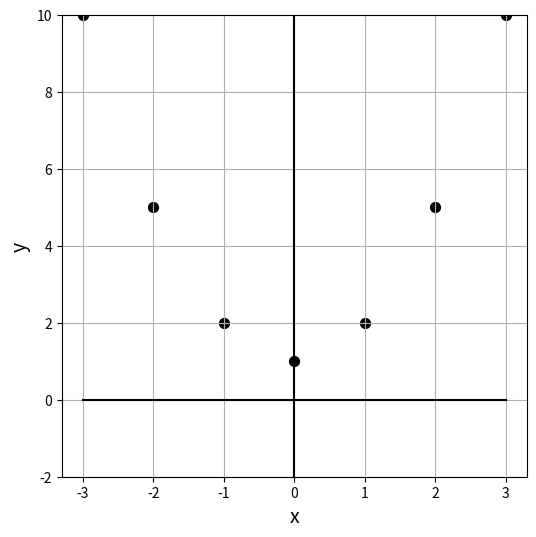
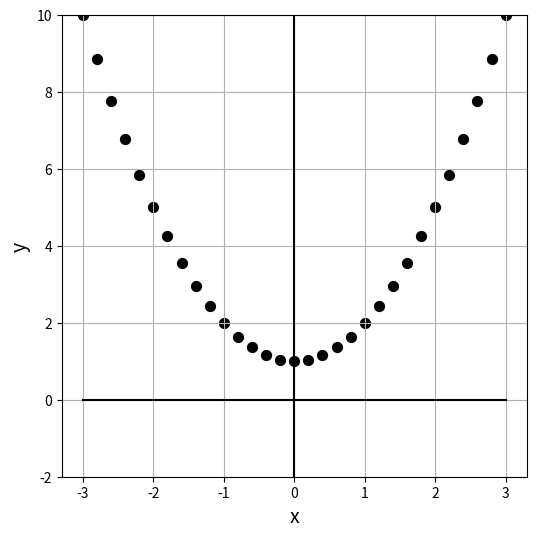
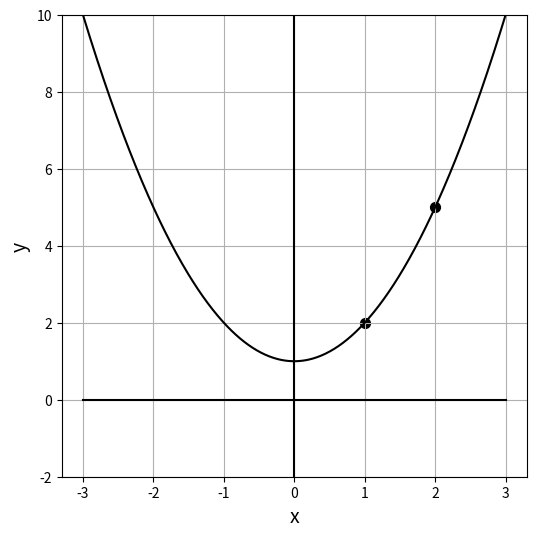
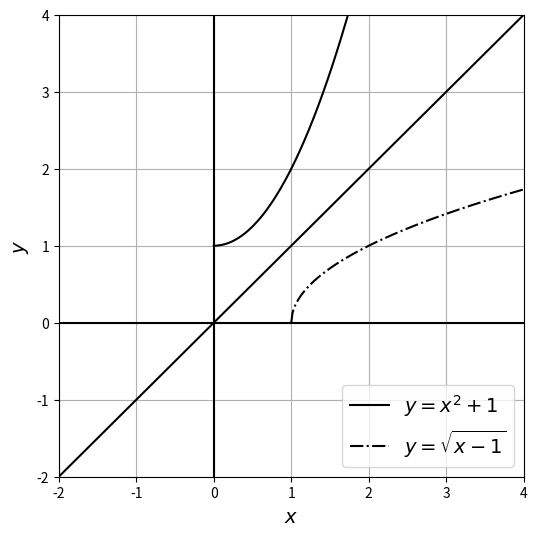
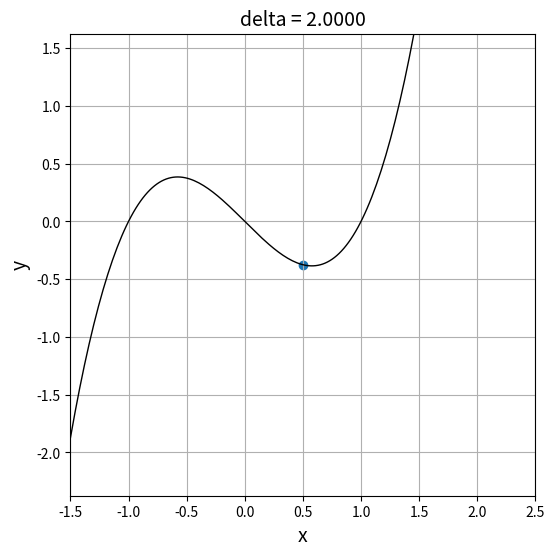
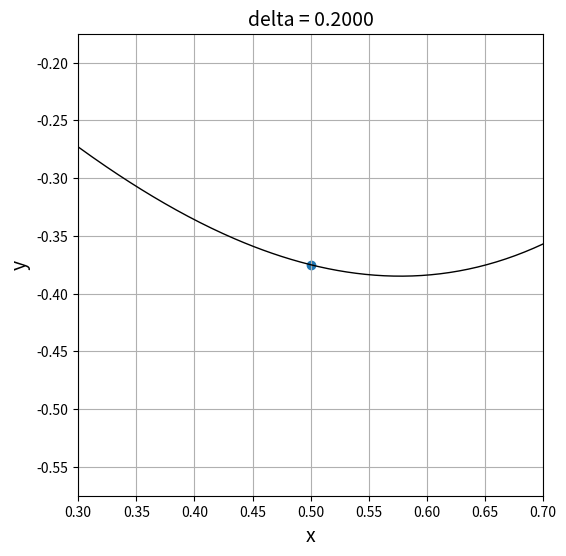
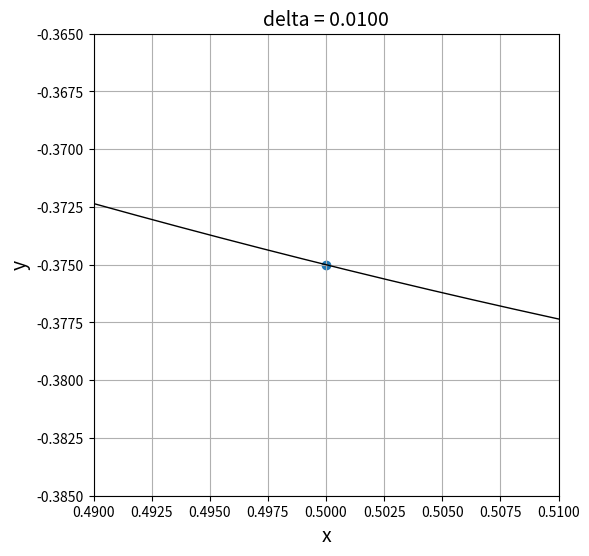
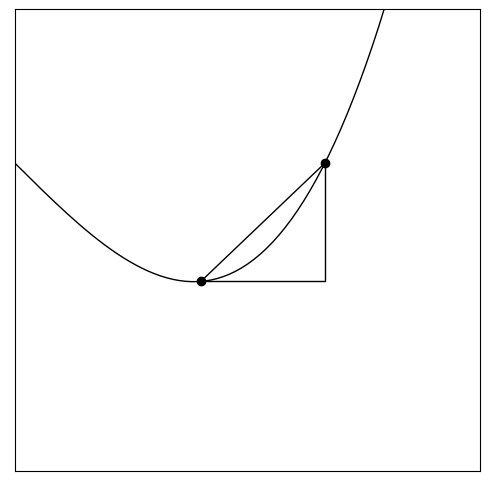
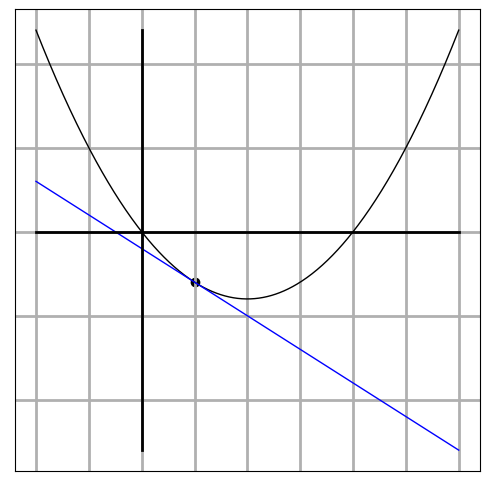
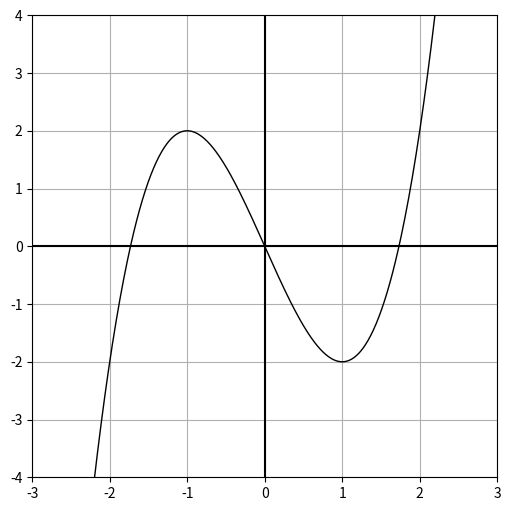
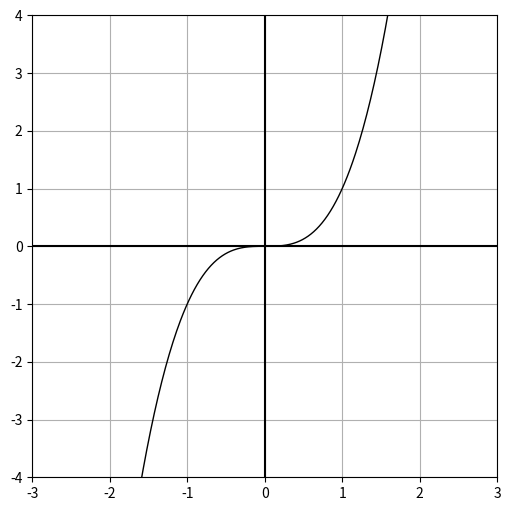
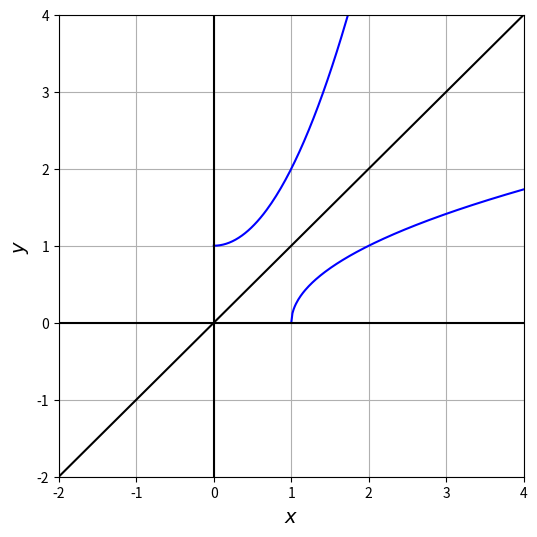
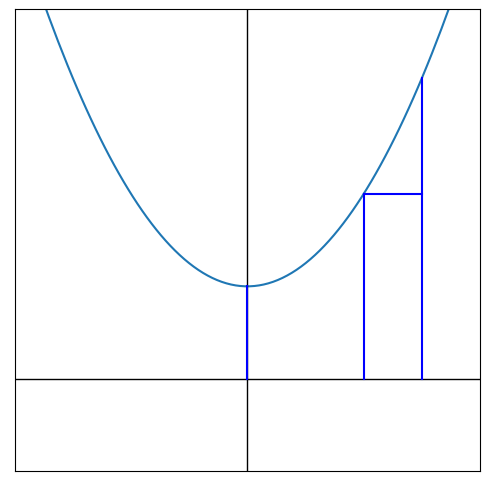
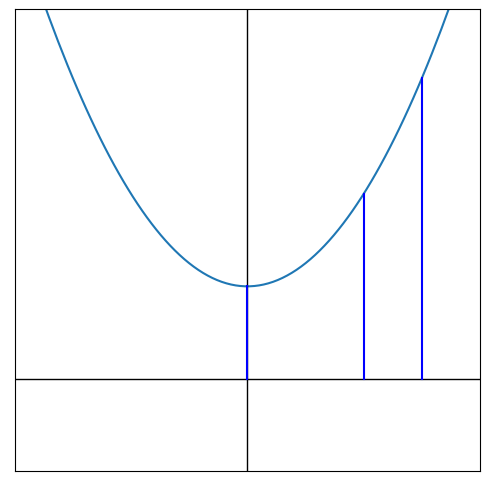
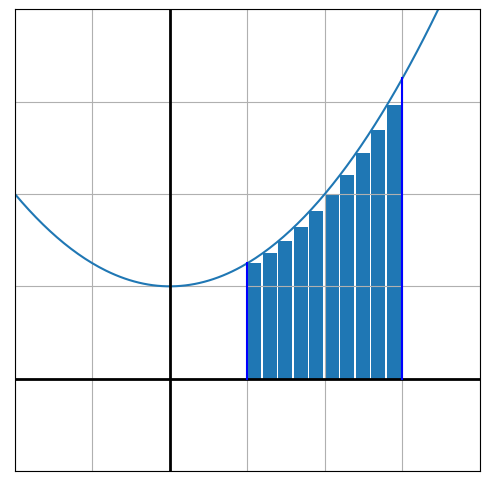

The script that saved these images, in order:
# 必要ライブラリの宣言
# Import required libralies
import numpy as np
import matplotlib.pyplot as plt

def f(x):
    return x**2 +1

f(1)

f(2)

x = np.linspace(-3, 3, 601)
y = f(x)

x1 = np.linspace(-3, 3, 7)
y1 = f(x1)
plt.figure(figsize=(6,6))
plt.ylim(-2,10)
plt.plot([-3,3],[0,0],c='k')
plt.plot([0,0],[-2,10],c='k')
plt.scatter(x1,y1,c='k',s=50)
plt.grid()
plt.xlabel('x',fontsize=14)
plt.ylabel('y',fontsize=14)
plt.show()

x2 = np.linspace(-3, 3, 31)
y2 = f(x2)
plt.figure(figsize=(6,6))
plt.ylim(-2,10)
plt.plot([-3,3],[0,0],c='k')
plt.plot([0,0],[-2,10],c='k')
plt.scatter(x2,y2,c='k',s=50)
plt.grid()
plt.xlabel('x',fontsize=14)
plt.ylabel('y',fontsize=14)
plt.show()

plt.figure(figsize=(6,6))
plt.plot(x,y,c='k')
plt.ylim(-2,10)
plt.plot([-3,3],[0,0],c='k')
plt.plot([0,0],[-2,10],c='k')
plt.scatter([1,2],[2,5],c='k',s=50)
plt.grid()
plt.xlabel('x',fontsize=14)
plt.ylabel('y',fontsize=14)
plt.show()

def f(x):
    return(x**2 + 1)
def g(x):
    return(np.sqrt(x - 1))

xx1 = np.linspace(0.0, 4.0, 200)
xx2 = np.linspace(1.0, 4.0, 200)
yy1 = f(xx1)
yy2 = g(xx2)

plt.figure(figsize=(6,6))
plt.xlabel('$x$',fontsize=14)
plt.ylabel('$y$',fontsize=14)
plt.ylim(-2.0, 4.0)
plt.xlim(-2.0, 4.0)
plt.grid()
plt.plot(xx1,yy1, linestyle='-', c='k', label='$y=x^2+1$')
plt.plot(xx2,yy2, linestyle='-.', c='k', label='$y=\sqrt{x-1}$')
plt.plot([-2,4],[-2,4], color='black')
plt.plot([-2,4],[0,0], color='black')
plt.plot([0,0],[-2,4],color='black')
plt.legend(fontsize=14)
plt.show()

from matplotlib import pyplot as plt
import numpy as np

def f(x):
    return(x**3 - x)

delta = 2.0
x = np.linspace(0.5-delta, 0.5+delta, 200)
y = f(x)
fig = plt.figure(figsize=(6,6))
plt.ylim(-3.0/8.0-delta, -3.0/8.0+delta)
plt.xlim(0.5-delta, 0.5+delta)
plt.plot(x, y,  lw=1, c='k')
plt.scatter([0.5], [-3.0/8.0])
plt.xlabel('x',fontsize=14)
plt.ylabel('y',fontsize=14)
plt.grid()
plt.title('delta = %.4f' % delta, fontsize=14)
plt.show()

delta = 0.2
x = np.linspace(0.5-delta, 0.5+delta, 200)
y = f(x)
fig = plt.figure(figsize=(6,6))
plt.ylim(-3.0/8.0-delta, -3.0/8.0+delta)
plt.xlim(0.5-delta, 0.5+delta)
plt.plot(x, y,  lw=1, c='k')
plt.scatter([0.5], [-3.0/8.0])
plt.xlabel('x',fontsize=14)
plt.ylabel('y',fontsize=14)
plt.grid()
plt.title('delta = %.4f' % delta, fontsize=14)
plt.show()

delta = 0.01
x = np.linspace(0.5-delta, 0.5+delta, 200)
y = f(x)
fig = plt.figure(figsize=(6,6))
plt.ylim(-3.0/8.0-delta, -3.0/8.0+delta)
plt.xlim(0.5-delta, 0.5+delta)
plt.plot(x, y, lw=1, c='k')
plt.scatter(0.5, -3.0/8.0)
plt.xlabel('x',fontsize=14)
plt.ylabel('y',fontsize=14)
plt.grid()
plt.title('delta = %.4f' % delta, fontsize=14)
plt.show()

delta = 2.0
x = np.linspace(0.5-delta, 0.5+delta, 200)
x1 = 0.6
x2 = 1.0
y = f(x)
fig = plt.figure(figsize=(6,6))
plt.ylim(-1, 0.5)
plt.xlim(0, 1.5)
plt.plot(x, y, lw=1, c='k')
plt.scatter([x1, x2], [f(x1), f(x2)], c='k', lw=1)
plt.plot([x1, x2], [f(x1), f(x2)], c='k', lw=1)
plt.plot([x1, x2, x2], [f(x1), f(x1), f(x2)], c='k', lw=1)
plt.tick_params(labelbottom=False, labelleft=False, labelright=False, labeltop=False)
plt.tick_params(color='white')
plt.show()

def f(x):
    return(x**2 - 4*x)
def g(x):
    return(-2*x -1)

x = np.linspace(-2, 6, 500)
fig = plt.figure(figsize=(6,6))
plt.scatter([1],[-3],c='k')
plt.plot(x, f(x),  lw=1, c='k')
plt.plot(x, g(x),  lw=1, c='b')
plt.plot([x.min(), x.max()], [0, 0], lw=2, c='k')
plt.plot([0, 0], [g(x).min(), f(x).max()], lw=2, c='k')
plt.grid(lw=2)
plt.tick_params(labelbottom=False, labelleft=False, labelright=False, labeltop=False)
plt.tick_params(color='white')
plt.show()

def f1(x):
    return(x**3 - 3*x)

x = np.linspace(-3, 3, 500)
y = f1(x)
fig = plt.figure(figsize=(6,6))
plt.ylim(-4, 4)
plt.xlim(-3, 3)
plt.plot(x, y, lw=1, c='k')
plt.plot([0,0],[-4,4],c='k')
plt.plot([-3,3],[0,0],c='k')
plt.grid()
plt.show()

def f2(x):
    return(x**3)

x = np.linspace(-3, 3, 500)
y = f2(x)
fig = plt.figure(figsize=(6,6))
plt.ylim(-4, 4)
plt.xlim(-3, 3)
plt.plot(x, y, lw=1, c='k')
plt.plot([0,0],[-4,4],c='k')
plt.plot([-3,3],[0,0],c='k')
plt.grid()
plt.show()

# Differentiation of inverse function
def f(x):
    return(x**2 + 1)
def g(x):
    return(np.sqrt(x - 1))

xx1 = np.linspace(0.0, 4.0, 200)
xx2 = np.linspace(1.0, 4.0, 200)
yy1 = f(xx1)
yy2 = g(xx2)

plt.figure(figsize=(6,6))
plt.xlabel('$x$',fontsize=14)
plt.ylabel('$y$',fontsize=14)
plt.ylim(-2.0, 4.0)
plt.xlim(-2.0, 4.0)
plt.grid()
plt.plot(xx1,yy1, linestyle='-', color='blue')
plt.plot(xx2,yy2, linestyle='-', color='blue')
plt.plot([-2,4],[-2,4], color='black')
plt.plot([-2,4],[0,0], color='black')
plt.plot([0,0],[-2,4],color='black')
plt.show()

def f(x) :
    return x**2 + 1
xx = np.linspace(-4.0, 4.0, 200)
yy = f(xx)

plt.figure(figsize=(6,6))
plt.xlim(-2,2)
plt.ylim(-1,4)
plt.plot(xx, yy)
plt.plot([-2,2],[0,0],c='k',lw=1)
plt.plot([0,0],[-1,4],c='k',lw=1)
plt.plot([0,0],[0,f(0)],c='b')
plt.plot([1,1],[0,f(1)],c='b')
plt.plot([1.5,1.5],[0,f(1.5)],c='b')
plt.plot([1,1.5],[f(1),f(1)],c='b')
plt.tick_params(labelbottom=False, labelleft=False, labelright=False, labeltop=False)
plt.tick_params(color='white')
plt.show()

plt.figure(figsize=(6,6))
plt.xlim(-2,2)
plt.ylim(-1,4)
plt.plot(xx, yy)
plt.plot([-2,2],[0,0],c='k',lw=1)
plt.plot([0,0],[-1,4],c='k',lw=1)
plt.plot([0,0],[0,f(0)],c='b')
plt.plot([1,1],[0,f(1)],c='b')
plt.plot([1.5,1.5],[0,f(1.5)],c='b')
plt.tick_params(labelbottom=False, labelleft=False, labelright=False, labeltop=False)
plt.tick_params(color='white')
plt.show()

def f(x) :
    return x**2 + 1
x = np.linspace(-1.0, 2.0, 200)
y = f(x)
N = 10
xx = np.linspace(0.5, 1.5, N+1)
yy = f(xx)

print(xx)

plt.figure(figsize=(6,6))
plt.xlim(-1,2)
plt.ylim(-1,4)
plt.plot(x, y)
plt.plot([-1,2],[0,0],c='k',lw=2)
plt.plot([0,0],[-1,4],c='k',lw=2)
plt.plot([0.5,0.5],[0,f(0.5)],c='b')
plt.plot([1.5,1.5],[0,f(1.5)],c='b')
plt.bar(xx[:-1], yy[:-1], align='edge', width=1/N*0.9)
plt.tick_params(labelbottom=False, labelleft=False, labelright=False, labeltop=False)
plt.tick_params(color='white')
plt.grid()
plt.show()